The GitHub repository Anshu-b/rover-mission-control contains a labelled image folder "data" with 3 categories: carpet, soil, wood. Examples follow, each with its label.

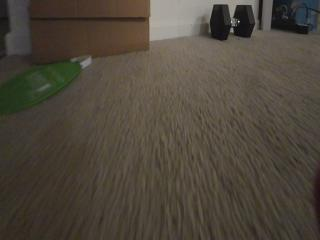
Label: carpet

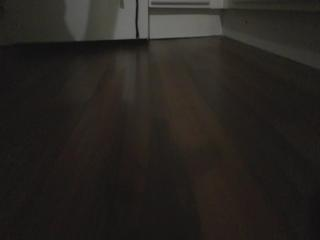
Label: wood

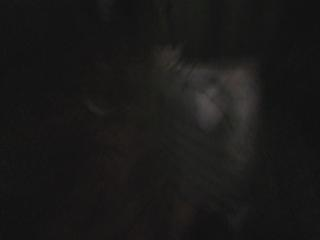
Label: soil

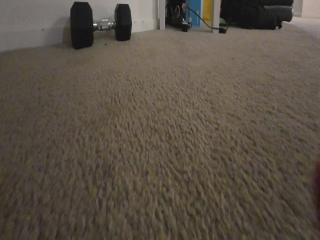
Label: carpet

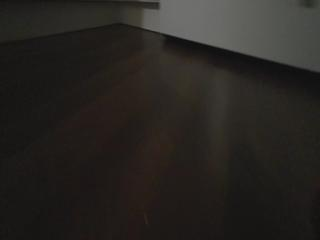
Label: wood

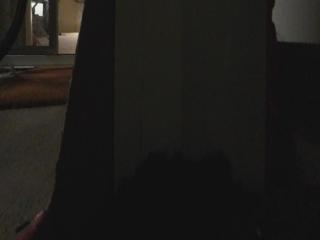
Label: soil
